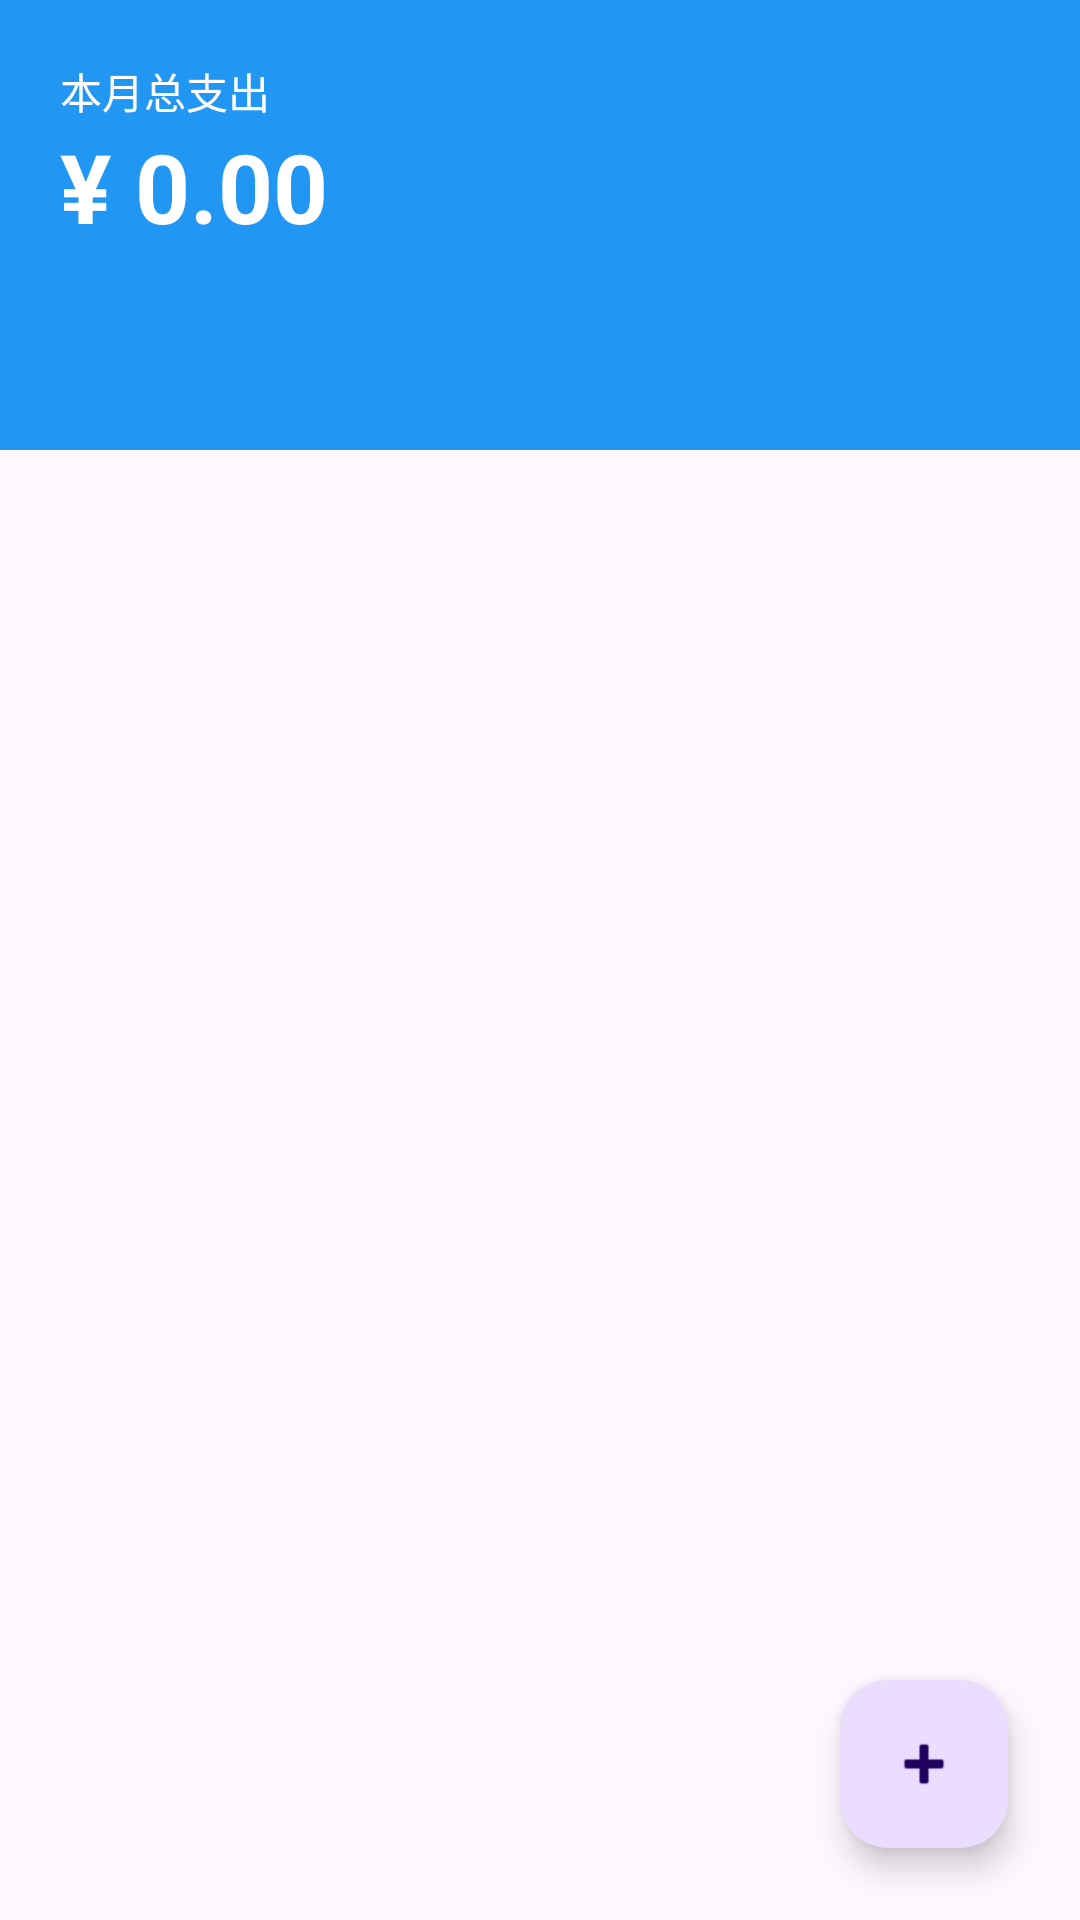

The Android layout XML behind this screen, and the referenced resources:
<!-- AndroidManifest.xml: application theme Theme.Zhangben -->
<!-- res/layout/activity_main.xml -->
<RelativeLayout xmlns:android="http://schemas.android.com/apk/res/android"
    android:layout_width="match_parent"
    android:layout_height="match_parent">

    <LinearLayout
        android:id="@+id/headerCard"
        android:layout_width="match_parent"
        android:layout_height="150dp"
        android:background="#2196F3"
        android:orientation="vertical"
        android:padding="20dp">
        <TextView
            android:layout_width="wrap_content"
            android:layout_height="wrap_content"
            android:text="本月总支出"
            android:textColor="#FFFFFF" />
        <TextView
            android:id="@+id/tvTotalExpense"
            android:layout_width="wrap_content"
            android:layout_height="wrap_content"
            android:text="¥ 0.00"
            android:textColor="#FFFFFF"
            android:textSize="32sp"
            android:textStyle="bold" />
    </LinearLayout>

    <androidx.recyclerview.widget.RecyclerView
        android:id="@+id/rvBills"
        android:layout_width="match_parent"
        android:layout_height="match_parent"
        android:layout_below="@id/headerCard" />

    <com.google.android.material.floatingactionbutton.FloatingActionButton
        android:id="@+id/fabAdd"
        android:layout_width="wrap_content"
        android:layout_height="wrap_content"
        android:layout_alignParentEnd="true"
        android:layout_alignParentBottom="true"
        android:layout_margin="24dp"
        android:src="@android:drawable/ic_input_add"
        android:contentDescription="新增账单"/>

</RelativeLayout>
<!-- resources referenced by this layout -->
<resources>
  <style name="Theme.Zhangben" parent="Base.Theme.Zhangben" />
  <style name="Base.Theme.Zhangben" parent="Theme.Material3.DayNight.NoActionBar">
          
          
      </style>
</resources>
